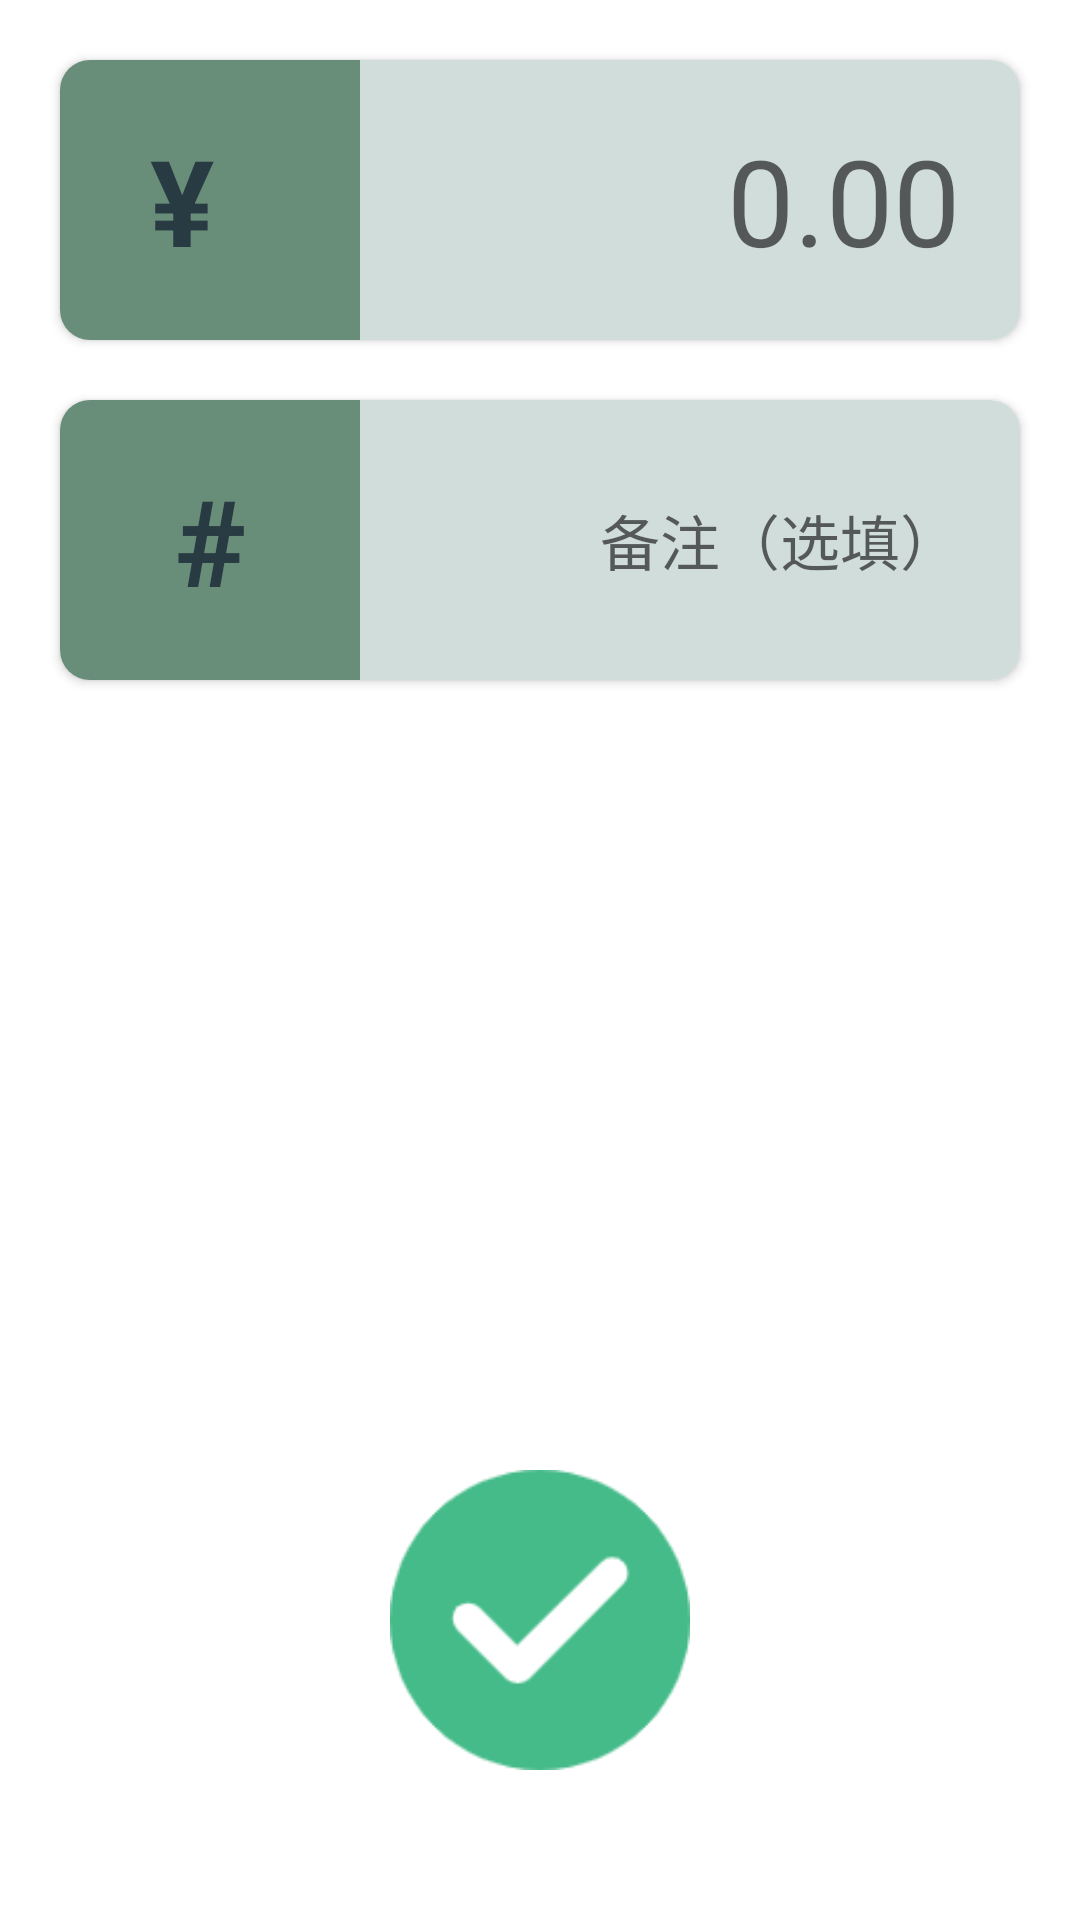

Write the Android layout XML for this screen, with the resource values it uses.
<!-- AndroidManifest.xml: application theme Theme.MoneyNote -->
<!-- res/layout/activity_add_item.xml -->
<?xml version="1.0" encoding="utf-8"?>
<androidx.constraintlayout.widget.ConstraintLayout xmlns:android="http://schemas.android.com/apk/res/android"
    xmlns:app="http://schemas.android.com/apk/res-auto"
    xmlns:tools="http://schemas.android.com/tools"
    android:layout_width="match_parent"
    android:layout_height="match_parent"
    tools:context=".AddItemActivity">

    <androidx.cardview.widget.CardView
        android:layout_width="match_parent"
        android:layout_height="wrap_content"
        android:id="@+id/item_spend"
        android:layout_margin="20dp"
        app:cardBackgroundColor="@color/pistachio"
        app:cardCornerRadius="10dp"
        android:background="@color/pistachio"
        android:layout_marginTop="50dp"
        app:layout_constraintTop_toTopOf="parent"
        app:layout_constraintBottom_toTopOf="@id/item_remark">

        <LinearLayout
            android:layout_width="match_parent"
            android:layout_height="match_parent">

            <TextView
                android:layout_width="100dp"
                android:layout_height="wrap_content"
                android:text="¥"
                android:textColor="@color/spruce"
                android:textSize="40dp"
                android:paddingTop="20dp"
                android:paddingLeft="30dp"
                android:paddingBottom="20dp"
                android:paddingRight="30dp"
                android:background="@color/kaitoke_50"
                android:layout_gravity="left|top"
                android:textStyle="bold"/>


            <EditText
                android:layout_width="match_parent"
                android:layout_height="match_parent"
                android:hint="0.00"
                android:textSize="40dp"
                android:paddingRight="20dp"
                android:background="@null"
                android:layout_gravity="right"
                android:gravity="right|center_vertical"
                android:id="@+id/spend"/>

        </LinearLayout>


    </androidx.cardview.widget.CardView>

    <androidx.cardview.widget.CardView
        android:layout_width="match_parent"
        android:layout_height="wrap_content"
        android:id="@+id/item_remark"
        android:layout_margin="20dp"
        app:cardBackgroundColor="@color/pistachio"
        app:cardCornerRadius="10dp"
        android:background="@color/pistachio"
        android:layout_marginTop="50dp"
        app:layout_constraintTop_toBottomOf="@id/item_spend">

        <LinearLayout
            android:layout_width="match_parent"
            android:layout_height="match_parent">

            <TextView
                android:layout_width="100dp"
                android:layout_height="wrap_content"
                android:text="#"
                android:textColor="@color/spruce"
                android:textSize="40dp"
                android:paddingTop="20dp"
                android:paddingLeft="30dp"
                android:paddingBottom="20dp"
                android:paddingRight="30dp"
                android:gravity="center"
                android:background="@color/kaitoke_50"
                android:layout_gravity="left|top"
                android:textStyle="bold"/>


            <EditText
                android:layout_width="match_parent"
                android:layout_height="match_parent"
                android:hint="备注（选填）"
                android:textSize="20dp"
                android:paddingRight="20dp"
                android:background="@null"
                android:layout_gravity="right"
                android:gravity="right|center_vertical"
                android:id="@+id/remark"/>

        </LinearLayout>


    </androidx.cardview.widget.CardView>

    <ScrollView
        android:layout_width="match_parent"
        android:layout_height="0dp"
        android:layout_marginTop="50dp"
        app:layout_constraintTop_toBottomOf="@id/item_remark"
        app:layout_constraintBottom_toTopOf="@id/send_btn">

        <androidx.recyclerview.widget.RecyclerView
            android:layout_width="match_parent"
            android:layout_height="match_parent"
            android:id="@+id/type_choose_list">


        </androidx.recyclerview.widget.RecyclerView>

    </ScrollView>














    <ImageButton
        android:layout_width="100dp"
        android:layout_height="100dp"
        android:layout_marginBottom="50dp"
        android:id="@+id/send_btn"
        app:layout_constraintStart_toStartOf="parent"
        app:layout_constraintEnd_toEndOf="parent"
        app:layout_constraintBottom_toBottomOf="parent"
        android:text="✔"
        android:textColor="@color/white"
        android:textSize="50dp"
        android:background="@drawable/send"/>


</androidx.constraintlayout.widget.ConstraintLayout>
<!-- resources referenced by this layout -->
<resources>
  <color name="kaitoke_50">#80003E19</color>
  <color name="pistachio">#D1DDDB</color>
  <color name="spruce">#283B42</color>
  <color name="white">#FFFFFFFF</color>
  <!-- drawable round_button (drawable) -->
  <?xml version="1.0" encoding="utf-8"?>
  
  <shape xmlns:android="http://schemas.android.com/apk/res/android"
      android:shape="oval">
      <stroke
          android:color="#FF6F00"
          android:width="3dip"/>
      <solid android:color="#FFC107"/>
      <size android:width="100dp" android:height="100dp"/>
  </shape>
  <!-- drawable send: png bitmap (drawable, 4035 bytes) -->
  <style name="Theme.MoneyNote" parent="Theme.MaterialComponents.DayNight.DarkActionBar">
          
          <item name="colorPrimary">@color/spruce</item>
          <item name="colorPrimaryVariant">@color/spruce</item>
          <item name="colorOnPrimary">@color/white</item>
          
          <item name="colorSecondary">@color/teal_200</item>
          <item name="colorSecondaryVariant">@color/teal_700</item>
          <item name="colorOnSecondary">@color/black</item>
          
          <item name="android:statusBarColor" tools:targetApi="l">?attr/colorPrimaryVariant</item>
          
      </style>
  <color name="teal_200">#FF03DAC5</color>
  <color name="teal_700">#FF018786</color>
  <color name="black">#FF000000</color>
</resources>
